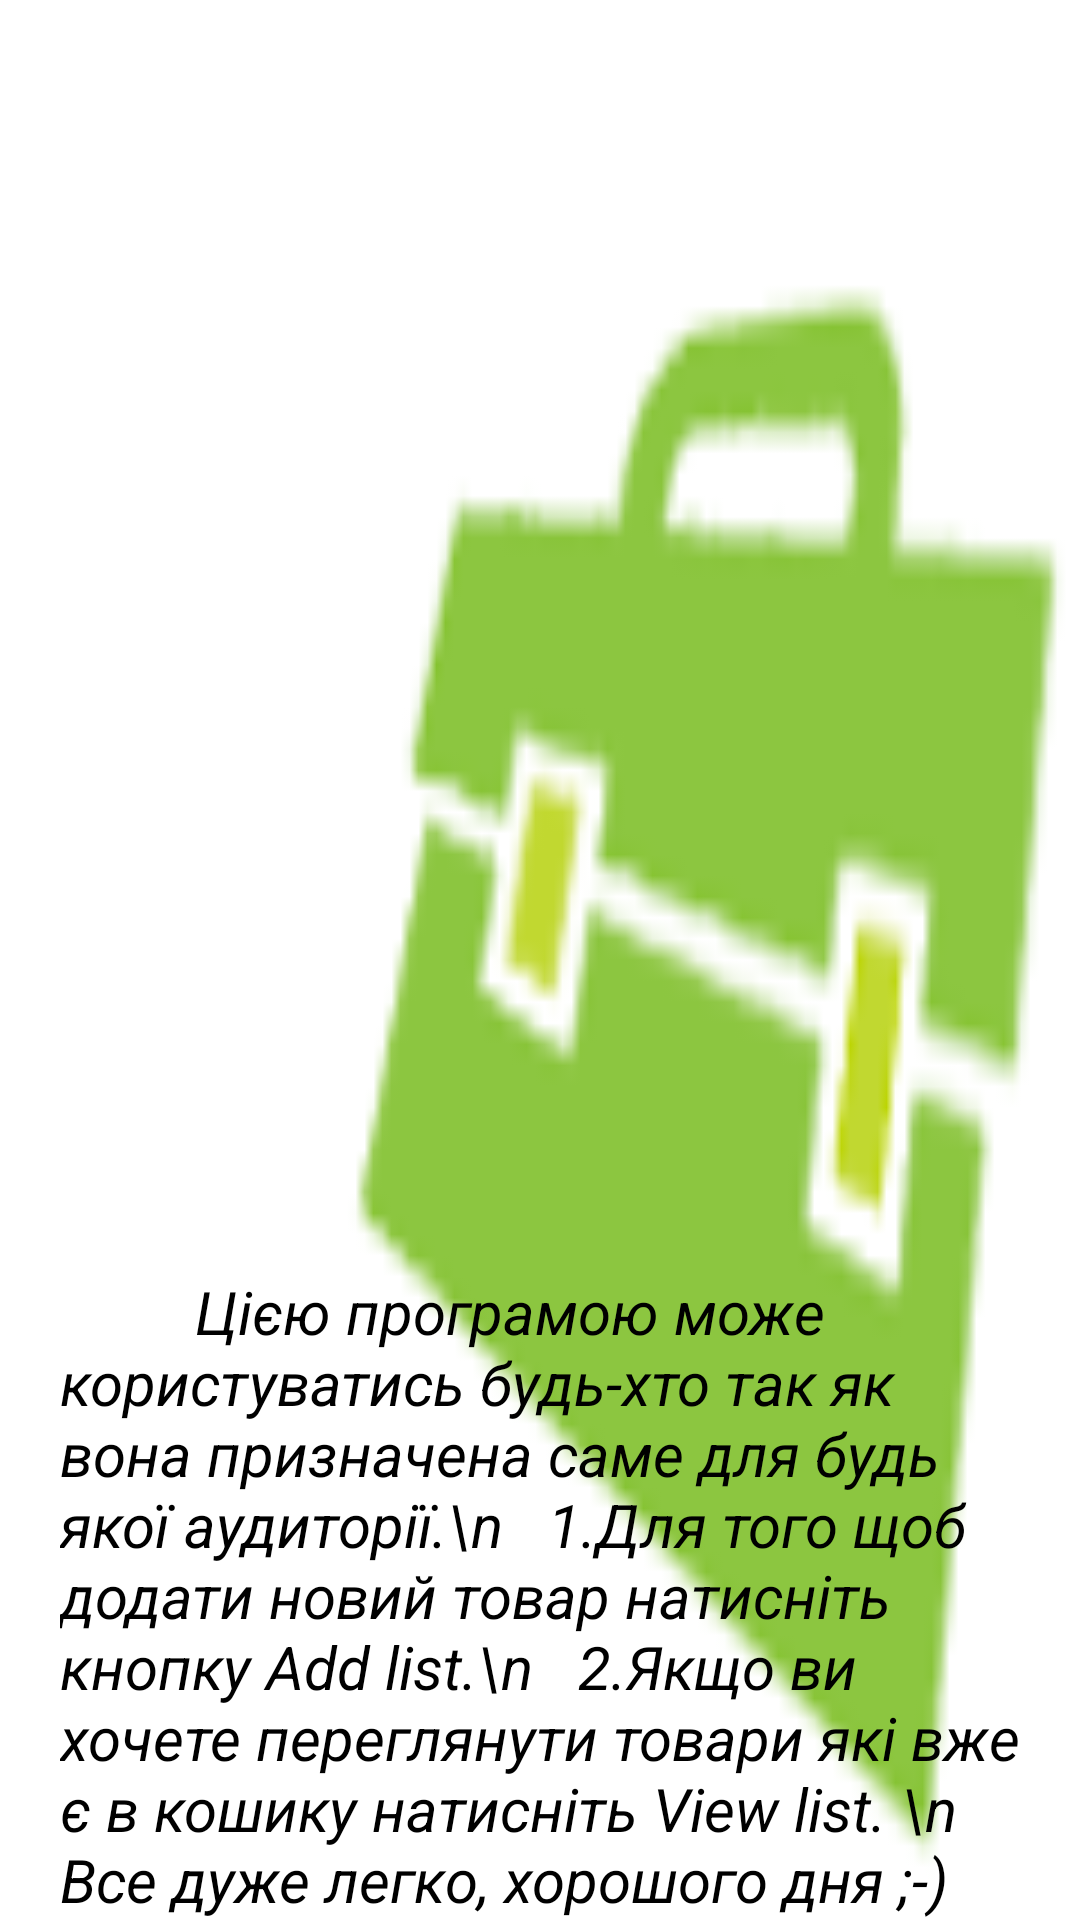

Android layout source for this screen:
<!-- AndroidManifest.xml: application theme AppTheme -->
<!-- res/layout/about_activity.xml -->
<?xml version="1.0" encoding="utf-8"?>
<RelativeLayout xmlns:android="http://schemas.android.com/apk/res/android"
    android:orientation="vertical" android:layout_width="match_parent"
    android:layout_height="match_parent"
    android:weightSum="1"
    android:background="@drawable/back">

    <TextView
        android:layout_width="wrap_content"
        android:layout_height="wrap_content"
        android:paddingLeft="20dp"
        android:paddingRight="20dp"
        android:textColor="@android:color/primary_text_light"
        android:textStyle="italic"
        android:textSize="20dp"
        android:text="         Цією програмою може користуватись будь-хто так як вона призначена саме для будь якої аудиторії.\n   1.Для того щоб додати новий товар натисніть кнопку Add list.\n   2.Якщо ви хочете переглянути товари які вже є в кошику натисніть View list. \n Все дуже легко, хорошого дня ;-)"
        android:layout_alignParentBottom="true"
        android:layout_alignParentLeft="true"
        android:layout_alignParentStart="true" />
</RelativeLayout>
<!-- resources referenced by this layout -->
<resources>
  <!-- drawable back: png bitmap (drawable, 4996 bytes) -->
</resources>
